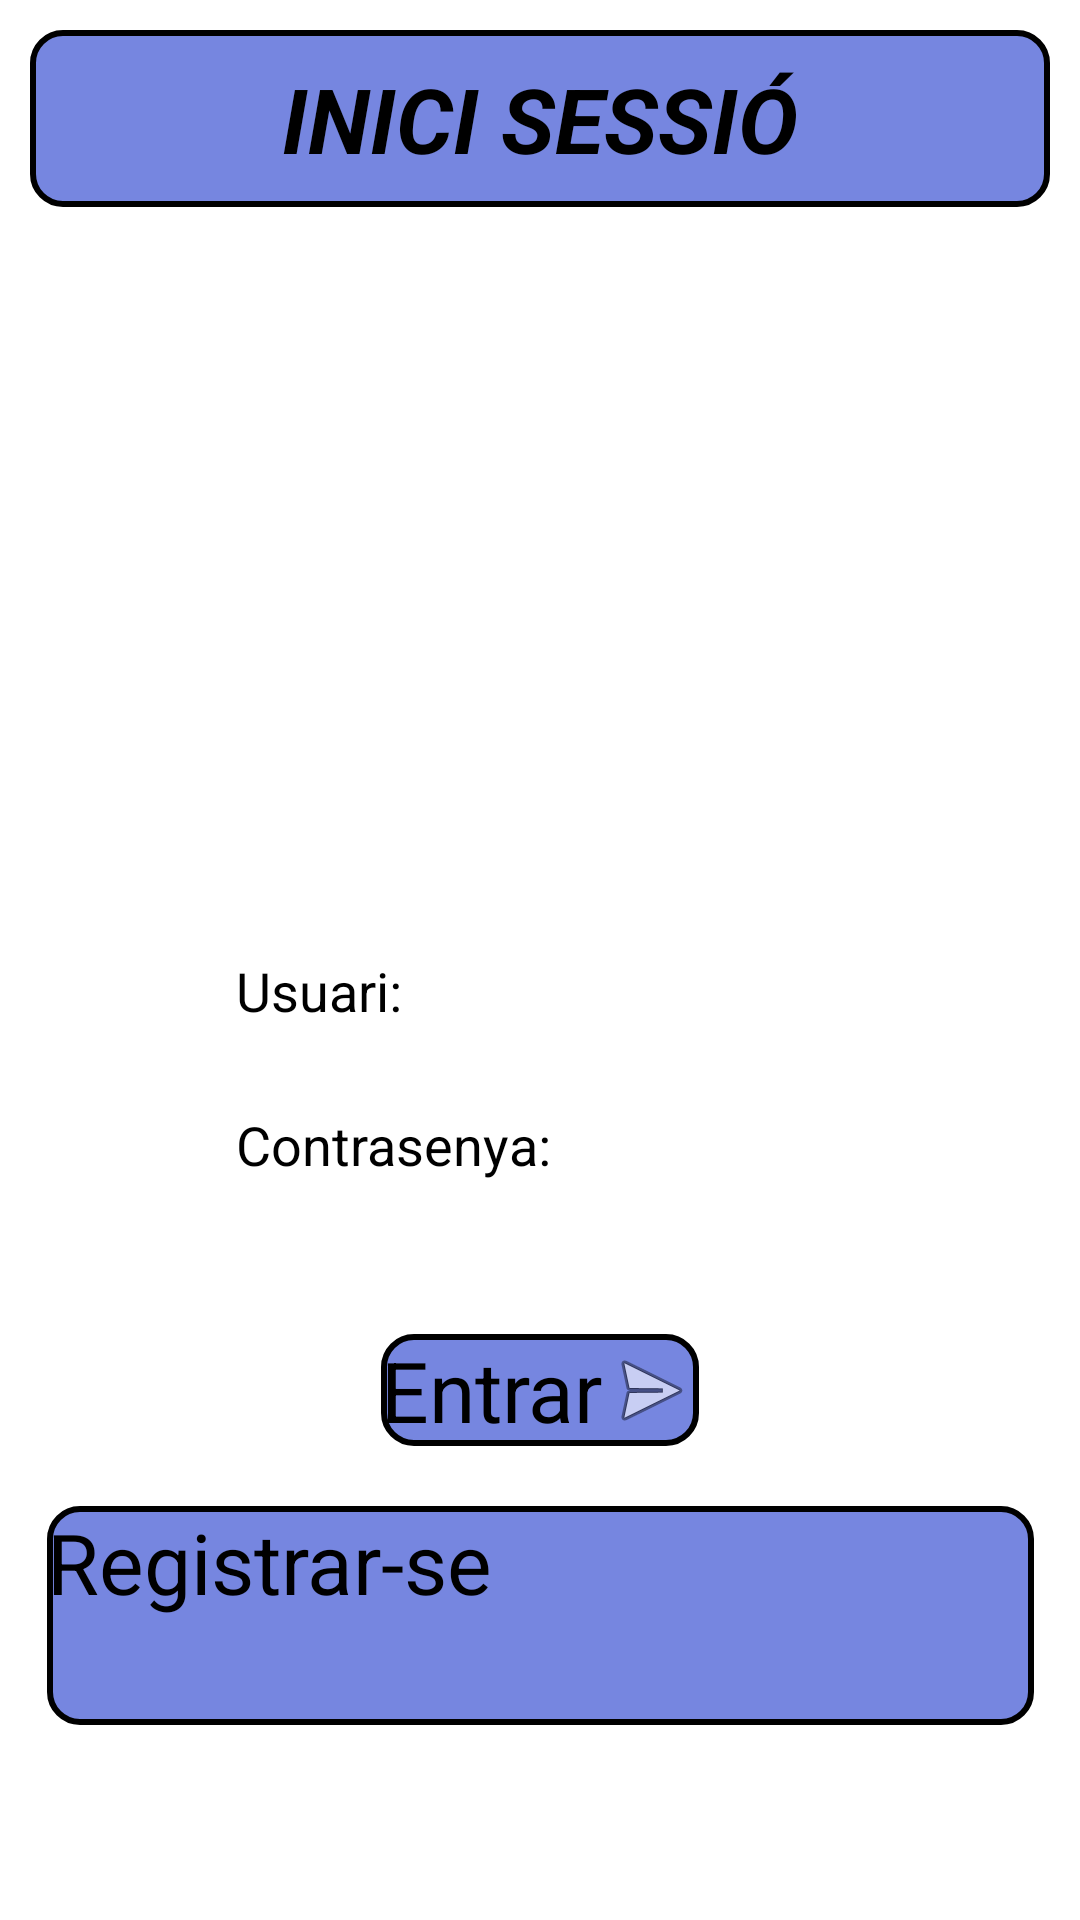

Reconstruct the res/layout file that produces this screen, plus the resources it refers to.
<!-- AndroidManifest.xml: activity theme AppTheme.NoActionBar -->
<!-- res/layout/activity_main.xml -->
<?xml version="1.0" encoding="utf-8"?>
<androidx.constraintlayout.widget.ConstraintLayout xmlns:android="http://schemas.android.com/apk/res/android"
    xmlns:app="http://schemas.android.com/apk/res-auto"
    xmlns:tools="http://schemas.android.com/tools"
    android:layout_width="match_parent"
    android:layout_height="match_parent"
    android:background="#FFFFFF"
    tools:context=".MainActivity">

    <Button
        android:id="@+id/btnLogin"
        style="@style/Widget.Shrine.Button"
        android:layout_width="wrap_content"
        android:layout_height="0dp"
        android:layout_marginStart="50dp"
        android:layout_marginTop="44dp"
        android:layout_marginEnd="50dp"
        android:background="@drawable/btns_esquinas_redondeadas"
        android:drawableRight="@android:drawable/ic_menu_send"
        android:onClick="ferLogin"
        android:text="@string/entrar"
        android:textSize="28dp"
        app:layout_constraintEnd_toEndOf="parent"
        app:layout_constraintStart_toStartOf="parent"
        app:layout_constraintTop_toBottomOf="@+id/edContrasenya" />

    <Button
        android:id="@+id/btn_actividadRegistro"
        style="@style/Widget.Shrine.Button"
        android:layout_width="329dp"
        android:layout_height="73dp"
        android:layout_marginStart="20dp"
        android:layout_marginTop="20dp"
        android:layout_marginEnd="20dp"
        android:layout_marginBottom="20dp"
        android:background="@drawable/btns_esquinas_redondeadas"
        android:onClick="ferRegistre"
        android:text="@string/registrarse"
        android:textSize="28dp"
        app:layout_constraintBottom_toBottomOf="parent"
        app:layout_constraintEnd_toEndOf="parent"
        app:layout_constraintStart_toStartOf="parent"
        app:layout_constraintTop_toBottomOf="@+id/btnLogin"
        app:layout_constraintVertical_bias="0.0" />

    <EditText
        android:id="@+id/edUsuari"
        android:layout_width="wrap_content"
        android:layout_height="0dp"
        android:layout_marginStart="20dp"
        android:layout_marginEnd="20dp"
        android:contentDescription="AAAAAAAAAAAAAAAAAAAAAAAAAAAAAAAA"
        android:ems="10"
        android:inputType="textPersonName"
        app:layout_constraintEnd_toEndOf="parent"
        app:layout_constraintHorizontal_bias="0.454"
        app:layout_constraintStart_toStartOf="parent"
        app:layout_constraintTop_toBottomOf="@+id/txt_Usuari1" />

    <EditText
        android:id="@+id/edContrasenya"
        android:layout_width="wrap_content"
        android:layout_height="0dp"
        android:layout_marginStart="50dp"
        android:layout_marginEnd="50dp"
        android:ems="10"
        android:inputType="textPassword"
        app:layout_constraintEnd_toEndOf="parent"
        app:layout_constraintHorizontal_bias="0.454"
        app:layout_constraintStart_toStartOf="parent"
        app:layout_constraintTop_toBottomOf="@+id/txt_Contrasenya1" />


    <TextView
        android:id="@+id/txt_Usuari1"
        android:layout_width="wrap_content"
        android:layout_height="0dp"
        android:layout_marginStart="10dp"
        android:layout_marginEnd="20dp"
        android:contentDescription="Usuari"
        android:text="Usuari:"
        android:textSize="18sp"
        app:layout_constraintEnd_toEndOf="parent"
        app:layout_constraintHorizontal_bias="0.25"
        app:layout_constraintStart_toStartOf="parent"
        app:layout_constraintTop_toBottomOf="@+id/imageView2" />

    <TextView
        android:id="@+id/txt_TitolLogin"
        android:layout_width="0dp"
        android:layout_height="59dp"
        android:layout_marginStart="10dp"
        android:layout_marginTop="10dp"
        android:layout_marginEnd="10dp"
        android:background="@drawable/btns_esquinas_redondeadas"
        android:gravity="center"
        android:text="@string/inici_sessio"
        android:textSize="30sp"
        android:textStyle="bold|italic"
        app:layout_constraintEnd_toEndOf="parent"
        app:layout_constraintHorizontal_bias="0.529"
        app:layout_constraintStart_toStartOf="parent"
        app:layout_constraintTop_toTopOf="parent" />

    <TextView
        android:id="@+id/txt_Contrasenya1"
        android:layout_width="wrap_content"
        android:layout_height="0dp"
        android:layout_marginLeft="14dp"
        android:layout_marginTop="20dp"
        android:layout_marginRight="20dp"
        android:text="Contrasenya:"
        android:textSize="18sp"
        app:layout_constraintHorizontal_bias="0.292"
        app:layout_constraintLeft_toLeftOf="parent"
        app:layout_constraintRight_toRightOf="parent"
        app:layout_constraintTop_toBottomOf="@+id/edUsuari" />

    <ImageView
        android:id="@+id/imageView2"
        android:layout_width="178dp"
        android:layout_height="248dp"
        android:layout_marginTop="1dp"
        app:layout_constraintEnd_toEndOf="parent"
        app:layout_constraintStart_toStartOf="parent"
        app:layout_constraintTop_toBottomOf="@+id/txt_TitolLogin"
        app:srcCompat="@drawable/playstore" />

</androidx.constraintlayout.widget.ConstraintLayout>
<!-- resources referenced by this layout -->
<resources>
  <!-- drawable btns_esquinas_redondeadas (drawable-v21) -->
  <?xml version="1.0" encoding="utf-8"?>
  <shape
      xmlns:android="http://schemas.android.com/apk/res/android"
      android:shape="rectangle">
  
      <solid
          android:color="#7686E0" >
      </solid>
  
      <stroke
          android:width="2dp"
          android:color="#000000" >
      </stroke>
  
      <corners
          android:radius="10dp"   >
      </corners>
  </shape>
  <!-- drawable playstore: png bitmap (drawable, 68722 bytes) -->
  <string name="entrar">Entrar</string>
  <string name="inici_sessio">INICI SESSIÓ</string>
  <string name="registrarse">Registrar-se</string>
</resources>
